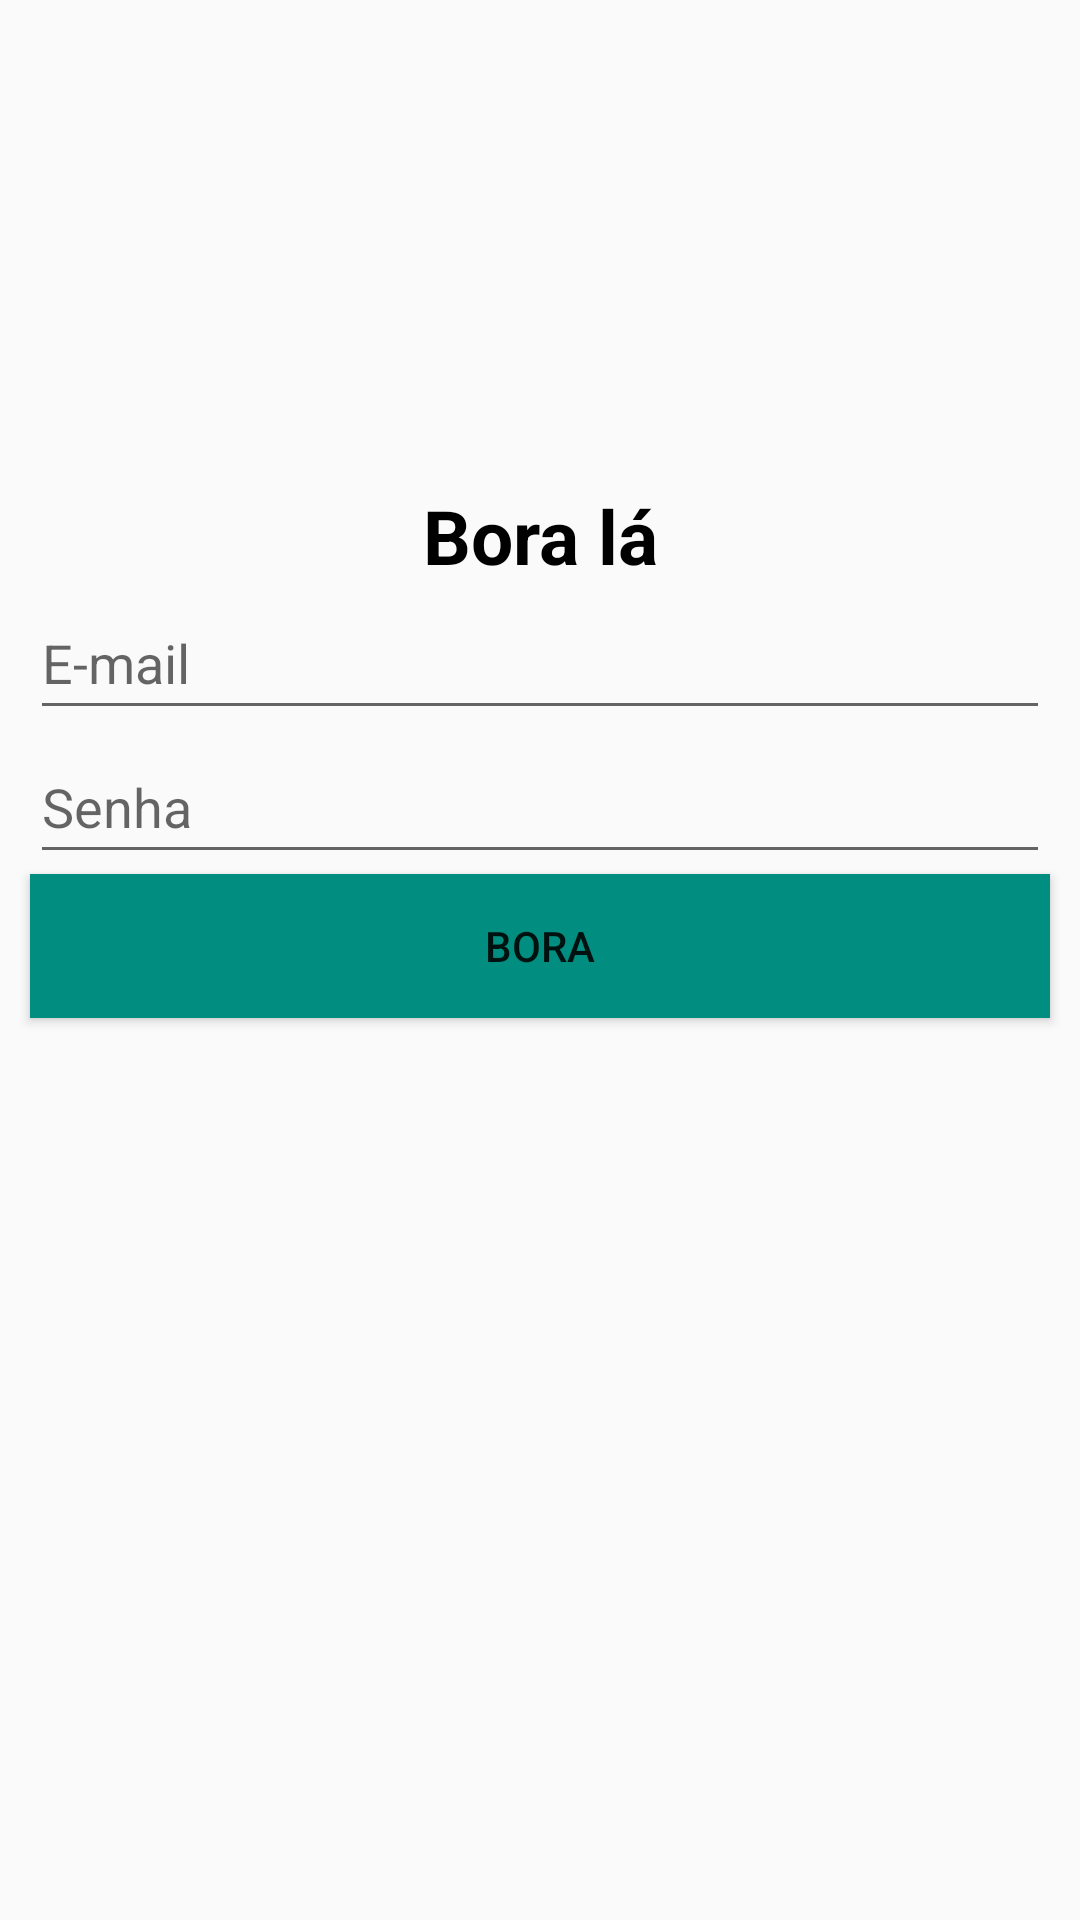

Layout XML and referenced resources for this Android screen:
<!-- AndroidManifest.xml: application theme Theme.Piaball_Jogador -->
<!-- res/layout/activity_login.xml -->
<?xml version="1.0" encoding="utf-8"?>
<androidx.constraintlayout.widget.ConstraintLayout xmlns:android="http://schemas.android.com/apk/res/android"
    xmlns:app="http://schemas.android.com/apk/res-auto"
    xmlns:tools="http://schemas.android.com/tools"
    android:layout_width="match_parent"
    android:layout_height="match_parent"
    tools:context=".dados_cadastrais.LoginActivity"
    >

    <TextView
        android:id="@+id/textView8"
        android:layout_width="wrap_content"
        android:layout_height="wrap_content"
        android:text="@string/motiva_login"
        android:textColor="@color/black"
        android:textSize="25dp"
        android:textStyle="bold"
        app:layout_constraintBottom_toTopOf="@+id/editEmailLogin"
        app:layout_constraintEnd_toEndOf="parent"
        app:layout_constraintStart_toStartOf="parent"
        app:layout_constraintTop_toTopOf="parent"
        app:layout_constraintVertical_bias="0.35000002"
        app:layout_constraintVertical_chainStyle="packed" />

    <EditText
        android:id="@+id/editEmailLogin"
        android:layout_width="0dp"
        android:layout_height="wrap_content"
        android:layout_marginStart="10dp"
        android:layout_marginLeft="10dp"
        android:layout_marginEnd="10dp"
        android:layout_marginRight="10dp"
        android:drawableLeft="@drawable/ic_baseline_email_24"
        android:drawablePadding="5dp"
        android:ems="10"
        android:hint="@string/email_login"
        android:inputType="textPersonName"
        android:minHeight="48dp"
        app:layout_constraintBottom_toTopOf="@+id/editSenhaLogin"
        app:layout_constraintEnd_toEndOf="parent"
        app:layout_constraintStart_toStartOf="parent"
        app:layout_constraintTop_toBottomOf="@+id/textView8" />

    <EditText
        android:id="@+id/editSenhaLogin"
        android:layout_width="0dp"
        android:layout_height="wrap_content"
        android:layout_marginStart="10dp"
        android:layout_marginLeft="10dp"
        android:layout_marginEnd="10dp"
        android:layout_marginRight="10dp"
        android:drawableLeft="@drawable/ic_baseline_lock_24"
        android:drawablePadding="5dp"
        android:ems="10"
        android:hint="@string/senha_login"
        android:inputType="textPersonName"
        android:minHeight="48dp"
        app:layout_constraintBottom_toTopOf="@+id/btnLogar"
        app:layout_constraintEnd_toEndOf="parent"
        app:layout_constraintStart_toStartOf="parent"
        app:layout_constraintTop_toBottomOf="@+id/editEmailLogin" />

    <Button
        android:id="@+id/btnLogar"
        android:layout_width="0dp"
        android:layout_height="wrap_content"
        android:layout_marginStart="10dp"
        android:layout_marginLeft="10dp"
        android:layout_marginEnd="10dp"
        android:layout_marginRight="10dp"
        android:background="@color/purple_700"
        android:minHeight="48dp"
        android:text="@string/btn_login"
        app:layout_constraintBottom_toBottomOf="parent"
        app:layout_constraintEnd_toEndOf="parent"
        app:layout_constraintStart_toStartOf="parent"
        app:layout_constraintTop_toBottomOf="@+id/editSenhaLogin" />

</androidx.constraintlayout.widget.ConstraintLayout>
<!-- resources referenced by this layout -->
<resources>
  <color name="black">#FF000000</color>
  <color name="purple_700">#018D7F</color>
  <string name="btn_login">Bora</string>
  <string name="email_login">E-mail</string>
  <string name="motiva_login">Bora lá</string>
  <string name="senha_login">Senha</string>
  <style name="Theme.Piaball_Jogador" parent="Theme.AppCompat.Light">
          
          <item name="colorPrimary">@color/purple_500</item>
          <item name="colorPrimaryVariant">@color/purple_700</item>
          <item name="colorOnPrimary">@color/white</item>
          
          <item name="colorSecondary">@color/teal_200</item>
          <item name="colorSecondaryVariant">@color/teal_700</item>
          <item name="colorOnSecondary">@color/black</item>
          
          <item name="android:statusBarColor" tools:targetApi="l">?attr/colorPrimaryVariant</item>
          
      </style>
  <color name="purple_500">#018D7F</color>
  <color name="white">#FFFFFFFF</color>
  <color name="teal_200">#FF03DAC5</color>
  <color name="teal_700">#018D7F</color>
</resources>
